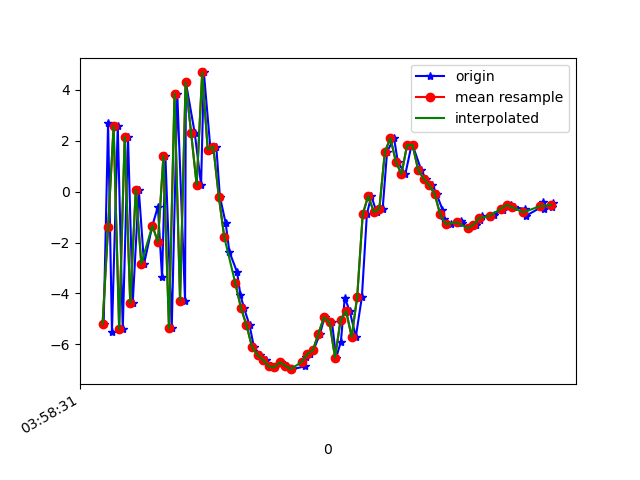

Data behind this chart, as committed beside it:
1618199911664, 895574609223338, -5.2089043, 1.5511498, 3.3402023
1618199911680, 895574628454108, 2.706, 2.994, -0.2572
1618199911694, 895574647684878, -5.512, 1.395, 2.098
1618199911715, 895574666915648, 2.585, 2.914, -0.286
1618199911733, 895574686146418, -5.411, 1.452, 3.099
1618199911752, 895574705377188, 2.158, 3.004, -2.531
1618199911769, 895574724607958, -4.386, 1.531, 6.231
1618199911791, 895574743838728, 0.07451, 2.345, -5.521
1618199911810, 895574763069498, -2.834, 1.912, 8.246
1618199911840, 895574782300268, -1.333, 2.014, -7.407
1618199911860, 895574801531038, -0.5867, 2.43, 9.237
1618199911875, 895574820761808, -3.368, 1.414, -7.822
1618199911887, 895574839992578, 1.417, 2.744, 8.004
1618199911910, 895574859223348, -5.373, 1.066, -4.5
1618199911930, 895574878454118, 3.855, 2.549, 3.595
1618199911958, 895574897684888, -4.279, 1.198, 4.163
1618199911961, 895574916915658, 4.298, 2.752, -1.912
1618199911993, 895574936146428, 2.311, 1.586, 14.38
1618199912016, 895574955377198, 0.268, 0.5783, 1.341
1618199912026, 895574974607968, 4.687, 1.276, 18.51
1618199912050, 895574993838738, 1.654, 0.6611, 16.27
1618199912071, 895575013069508, 1.772, 0.3764, 11.42
1618199912084, 895575032300278, -0.1963, -0.3487, 10.35
1618199912105, 895575051531048, -1.243, -0.9383, 9.758
1618199912118, 895575070761818, -2.353, -1.162, 8.043
1618199912146, 895575089992588, -3.161, -1.049, 6.013
1618199912158, 895575109223358, -4.055, -0.6497, 4.25
1618199912171, 895575128454128, -4.572, -0.2478, 2.454
1618199912191, 895575147684898, -5.244, -0.4295, 1.211
1618199912207, 895575166915668, -6.106, -0.306, 0.09524
1618199912229, 895575186146438, -6.422, 0.2033, -1.102
1618199912249, 895575205510044, -6.612, 0.7968, -2.272
1618199912269, 895575224740814, -6.858, 1.417, -3.07
1618199912284, 895575243971584, -6.906, 1.752, -3.298
1618199912305, 895575263202354, -6.708, 1.631, -3.816
1618199912325, 895575282433124, -6.84, 1.753, -4.271
1618199912344, 895575301663894, -6.975, 2.132, -4.765
1618199912392, 895575320894664, -6.866, 2.444, -4.694
1618199912394, 895575340125434, -6.508, 2.533, -4.615
1618199912411, 895575359356204, -6.375, 2.635, -4.443
1618199912422, 895575378586974, -6.23, 2.61, -4.448
1618199912446, 895575397817744, -5.575, 2.665, -4.151
1618199912462, 895575417048514, -4.934, 2.464, -3.822
1618199912489, 895575436279284, -5.137, 1.967, -3.357
1618199912504, 895575455510054, -6.519, 1.405, -2.691
1618199912521, 895575474740824, -5.901, 2.299, -2.44
1618199912535, 895575493971594, -4.173, 1.719, -1.885
1618199912553, 895575513202364, -4.691, -0.09178, -1.103
1618199912575, 895575532433134, -5.707, -0.6092, 0.09063
1618199912597, 895575551663904, -4.13, 0.9441, 0.9115
1618199912615, 895575570894674, -0.8812, 1.135, 1.786
1618199912631, 895575590125444, -0.1621, -0.1315, 4.285
1618199912650, 895575609356214, -0.8052, -0.3285, 7.275
1618199912672, 895575628586984, -0.6685, 0.3443, 8.657
1618199912688, 895575647817754, 1.57, 1.153, 9.314
1618199912713, 895575667048524, 2.105, -0.2931, 10.19
1618199912727, 895575686279294, 1.163, -0.8184, 10.78
1618199912754, 895575705510064, 0.6907, -0.1509, 10.07
1618199912776, 895575724740834, 1.825, -0.3516, 8.728
1618199912780, 895575743971604, 1.832, -0.1286, 7.231
1618199912811, 895575763202374, 0.8656, 0.8481, 6.134
... 25 more rows
